Dataset: classifier (GitHub, AiswaryaS120/fridge-ammachi). Classes: curd, sauce.

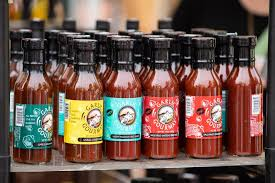
Label: sauce

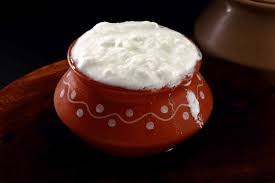
Label: curd

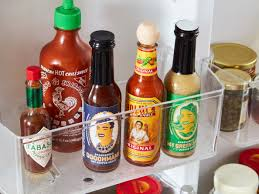
Label: sauce

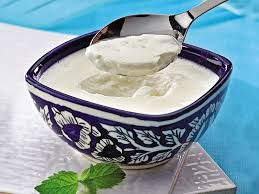
Label: curd

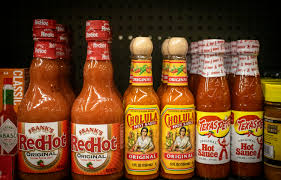
Label: sauce

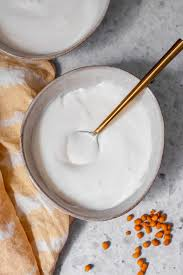
Label: curd
